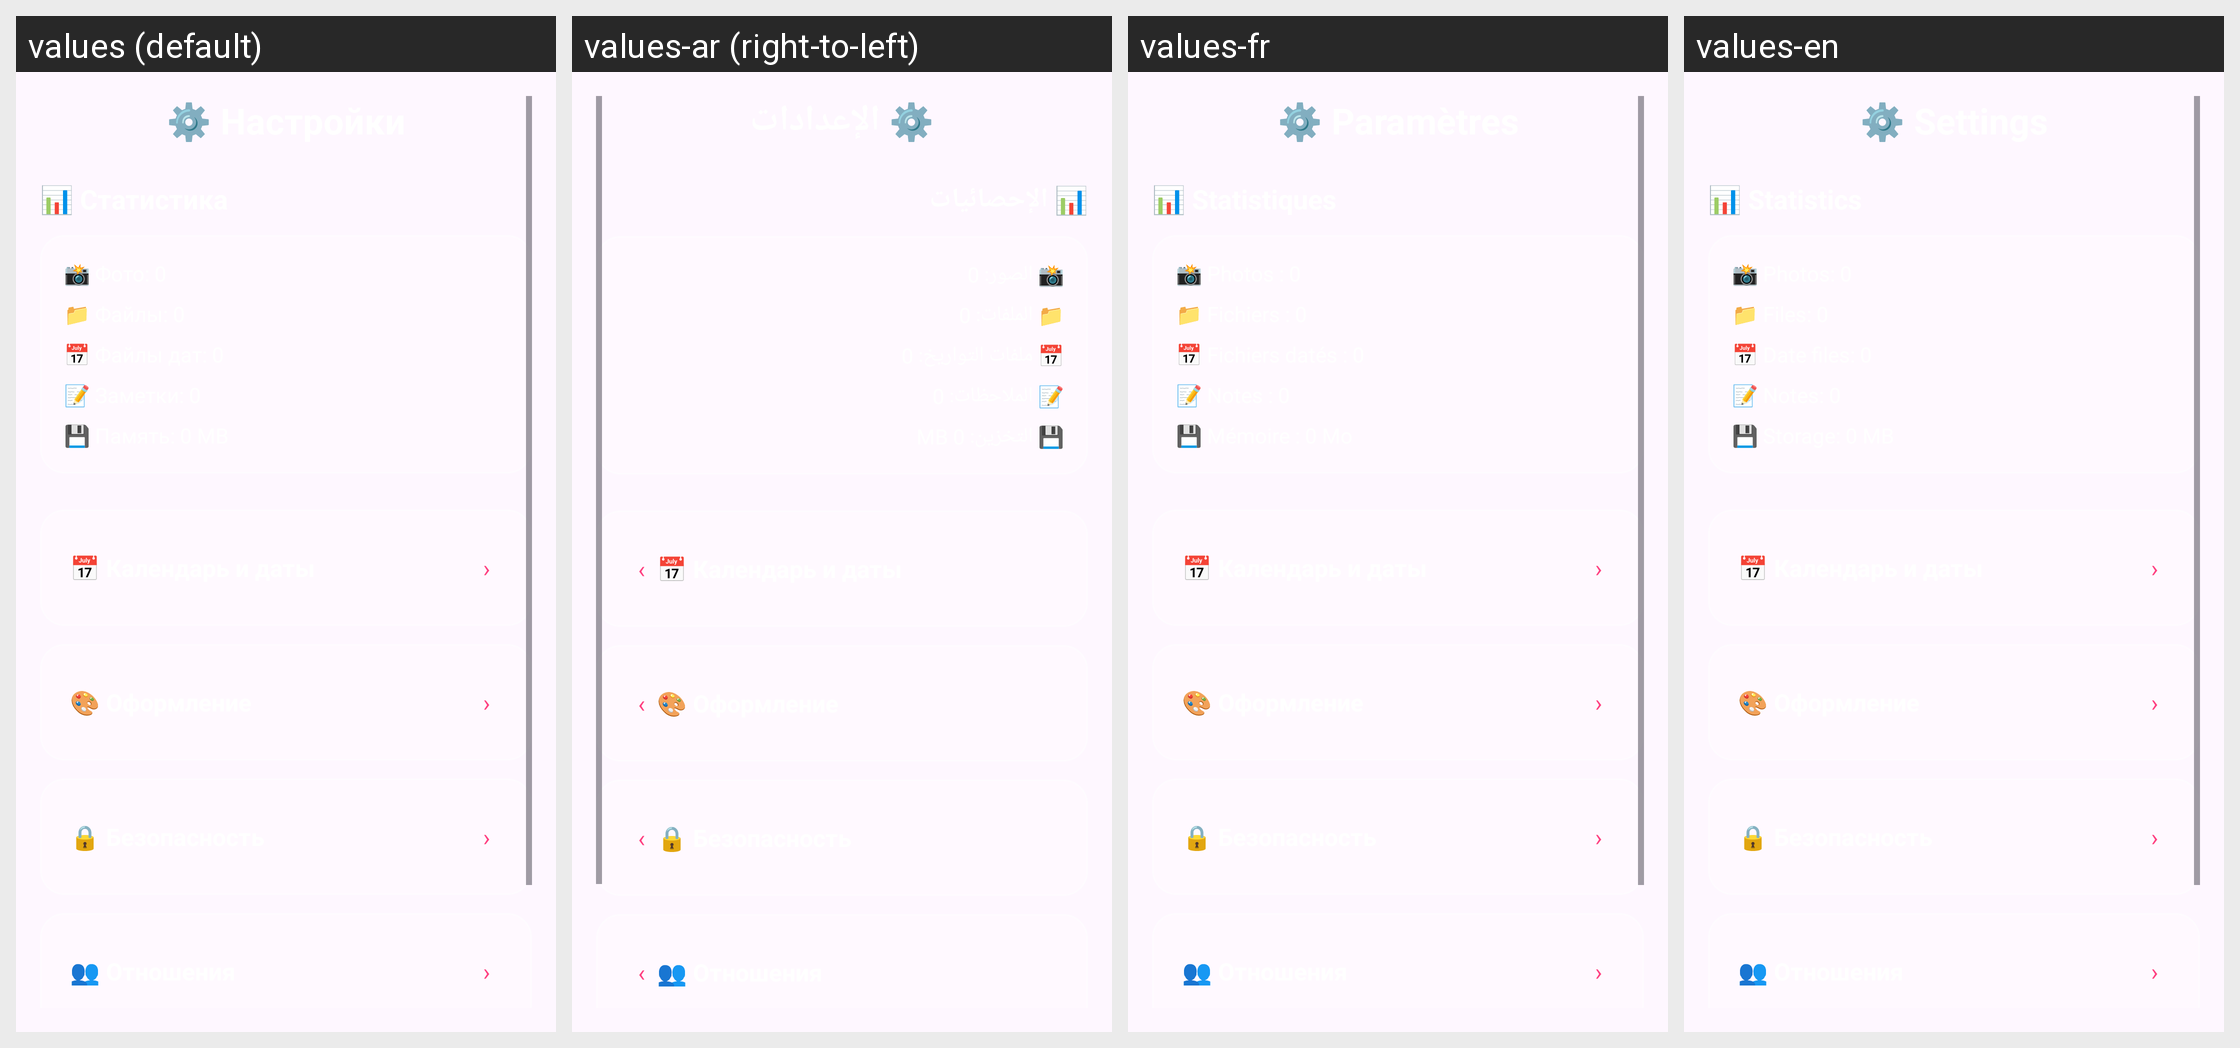

For this localized Android screen grid, give each drawn string resource with its value in every locale shown.
Android screen res/layout/fragment_settings.xml rendered under 4 locales, left to right: values (default), values-ar (right-to-left), values-fr, values-en. Device: Nexus 5 (rendered at 1080×1920; each locale shown at half size, 540×960, under a caption strip naming it); theme Theme.MyApplication.NoActionBar.
Other locales in the repository, not shown: values-de, values-es, values-it, values-pl, values-pt, values-tr.
Strings drawn on this screen, with the default value and each locale's value (text and hints the layout hard-codes, and strings that could not be matched under every locale, appear in the picture but are not listed):

settings_title_label
  values: ⚙️ Настройки
  values-ar: ⚙️ الإعدادات
  values-fr: ⚙️ Paramètres
  values-en: ⚙️ Settings

settings_statistics
  values: 📊 Статистика
  values-ar: 📊 الإحصائيات
  values-fr: 📊 Statistiques
  values-en: 📊 Statistics

stats_photos_placeholder
  values: 📸 Фото: 0
  values-ar: 📸 الصور: 0
  values-fr: 📸 Photos : 0
  values-en: 📸 Photos: 0

stats_files_placeholder
  values: 📁 Файлы: 0
  values-ar: 📁 الملفات: 0
  values-fr: 📁 Fichiers : 0
  values-en: 📁 Files: 0

stats_calendar_files_placeholder
  values: 📅 Файлы дат: 0
  values-ar: 📅 ملفات التواريخ: 0
  values-fr: 📅 Fichiers datés : 0
  values-en: 📅 Date files: 0

stats_notes_placeholder
  values: 📝 Заметки: 0
  values-ar: 📝 الملاحظات: 0
  values-fr: 📝 Notes : 0
  values-en: 📝 Notes: 0

stats_storage_placeholder
  values: 💾 Память: 0 MB
  values-ar: 💾 التخزين: 0 MB
  values-fr: 💾 Mémoire : 0 Mo
  values-en: 💾 Storage: 0 MB

settings_category_dates
  values: 📅 Календарь и даты
  values-ar: 📅 Календарь и даты  [not translated; the default value is used]
  values-fr: 📅 Календарь и даты  [not translated; the default value is used]
  values-en: 📅 Календарь и даты  [not translated; the default value is used]

settings_chevron
  values: ›
  values-ar: ›  [not translated; the default value is used]
  values-fr: ›  [not translated; the default value is used]
  values-en: ›  [not translated; the default value is used]

settings_category_appearance
  values: 🎨 Оформление
  values-ar: 🎨 Оформление  [not translated; the default value is used]
  values-fr: 🎨 Оформление  [not translated; the default value is used]
  values-en: 🎨 Оформление  [not translated; the default value is used]

settings_category_security
  values: 🔒 Безопасность
  values-ar: 🔒 Безопасность  [not translated; the default value is used]
  values-fr: 🔒 Безопасность  [not translated; the default value is used]
  values-en: 🔒 Безопасность  [not translated; the default value is used]

settings_category_relationships
  values: 👥 Отношения
  values-ar: 👥 Отношения  [not translated; the default value is used]
  values-fr: 👥 Отношения  [not translated; the default value is used]
  values-en: 👥 Отношения  [not translated; the default value is used]
